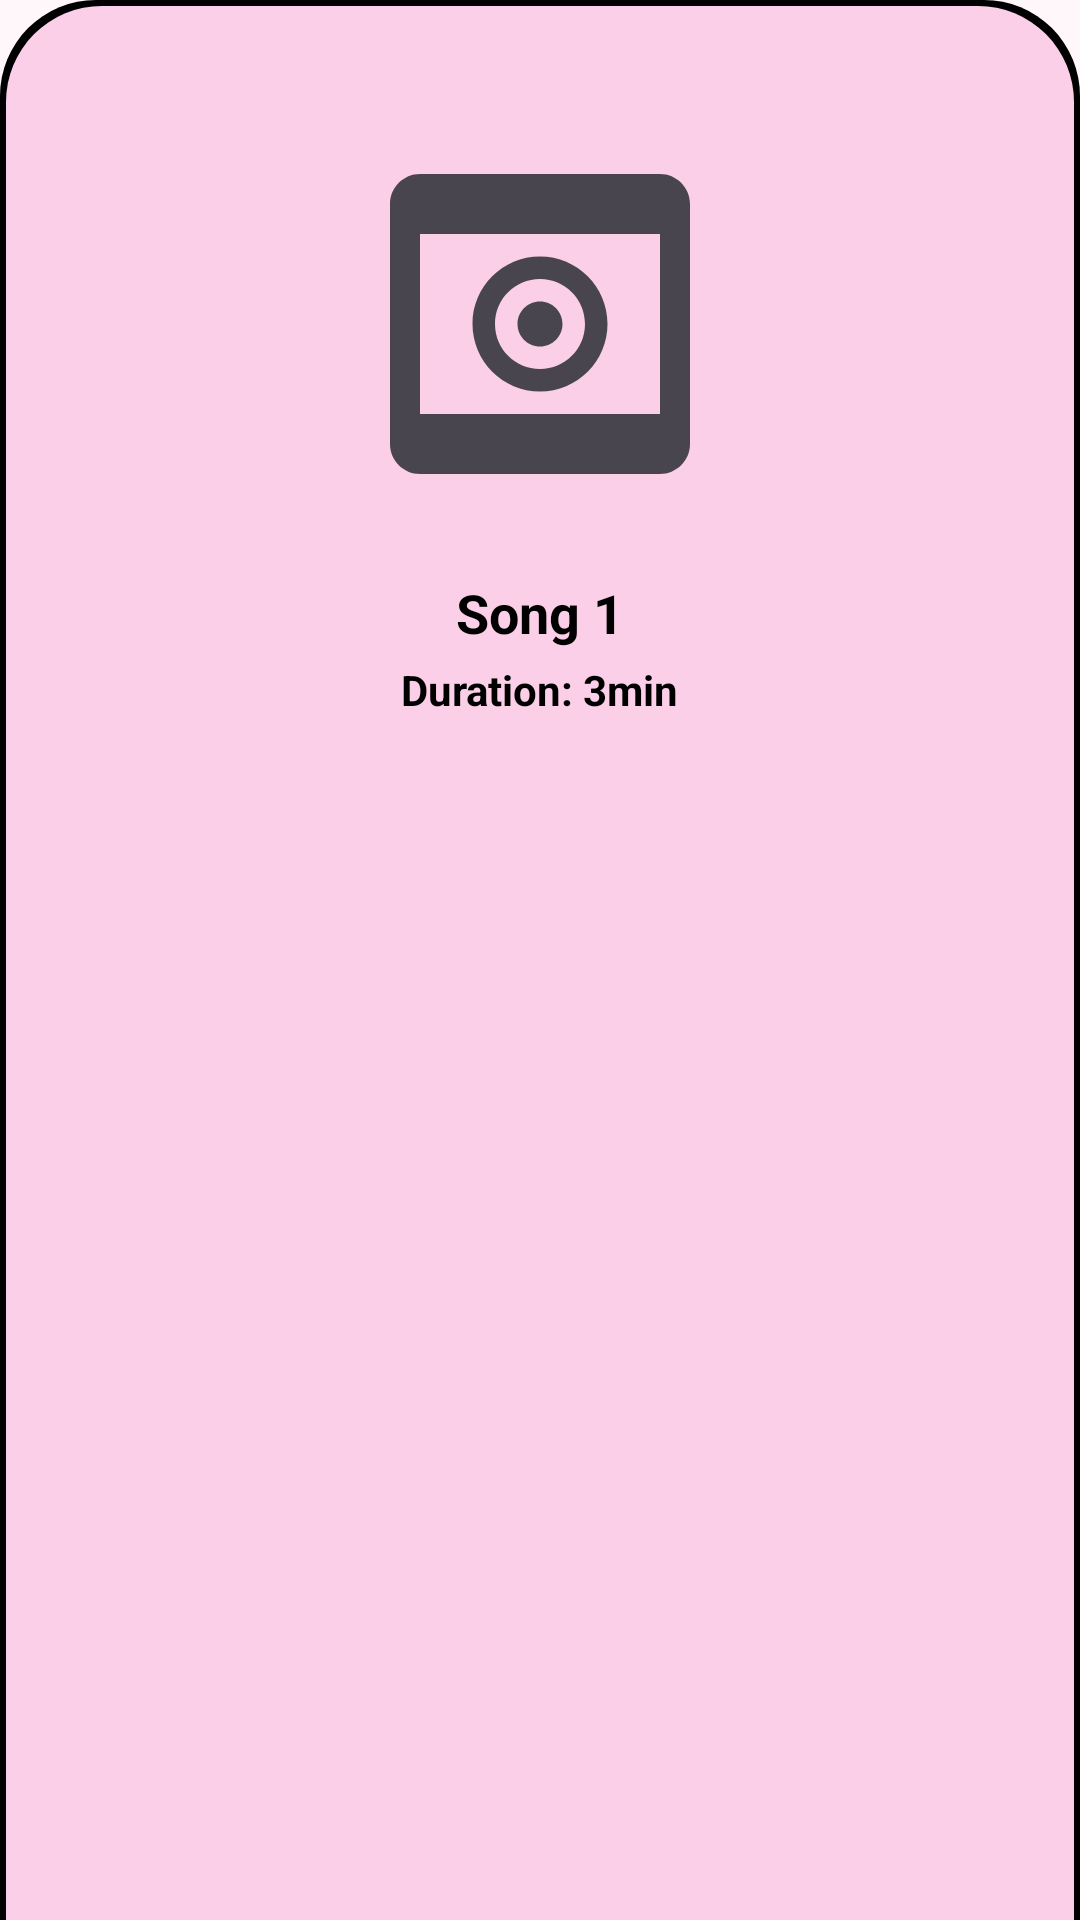

Layout XML and referenced resources for this Android screen:
<!-- AndroidManifest.xml: application theme Theme.MusicApp -->
<!-- res/layout/song_details_fragment_layout.xml -->
<?xml version="1.0" encoding="utf-8"?>
<RelativeLayout xmlns:android="http://schemas.android.com/apk/res/android"
    android:layout_width="match_parent"
    android:layout_height="match_parent"
    android:background="@drawable/background_curved_pink_card"
    android:padding="24dp">

    <ImageView
        android:id="@+id/album_art"
        android:layout_width="120dp"
        android:layout_height="120dp"
        android:layout_centerHorizontal="true"
        android:layout_marginTop="24dp"
        android:src="@drawable/ic_album_art_placeholder"
        android:contentDescription="@string/album_art"
        android:scaleType="centerCrop"/>

    <TextView
        android:id="@+id/song_title"
        android:layout_width="wrap_content"
        android:layout_height="wrap_content"
        android:layout_below="@id/album_art"
        android:layout_centerHorizontal="true"
        android:layout_marginTop="24dp"
        android:text="@string/song_1"
        android:textColor="@android:color/black"
        android:textSize="18sp"
        android:textStyle="bold" />

    <TextView
        android:id="@+id/song_duration"
        android:layout_width="wrap_content"
        android:layout_height="wrap_content"
        android:layout_below="@id/song_title"
        android:layout_centerHorizontal="true"
        android:layout_marginTop="4dp"
        android:text="@string/duration_3min"
        android:textStyle="bold"
        android:textColor="@android:color/black"
        android:textSize="14sp" />

</RelativeLayout>
<!-- resources referenced by this layout -->
<resources>
  <!-- drawable background_curved_pink_card (drawable) -->
  <?xml version="1.0" encoding="utf-8"?>
  <layer-list xmlns:android="http://schemas.android.com/apk/res/android">
  
      
      
      <item>
          <shape android:shape="rectangle">
              
              <solid android:color="#000" />
              
              <corners
                  android:topLeftRadius="32dp"
                  android:topRightRadius="32dp" />
          </shape>
      </item>
  
      
      
      
      <item android:top="2dp" android:left="2dp" android:right="2dp">
          <shape android:shape="rectangle">
              <solid android:color="@color/colorSurface" />
              
              <corners
                  android:topLeftRadius="32dp"
                  android:topRightRadius="32dp"
                  android:bottomLeftRadius="0dp"
                  android:bottomRightRadius="0dp" />
          </shape>
      </item>
  
  </layer-list>
  <!-- drawable ic_album_art_placeholder (drawable) -->
  <vector xmlns:android="http://schemas.android.com/apk/res/android"
      android:width="24dp"
      android:height="24dp"
      android:viewportWidth="24.0"
      android:viewportHeight="24.0"
      android:tint="?attr/colorControlNormal">
  
      <path
          android:fillColor="@android:color/white"
          android:pathData="M20,2H4C2.9,2 2,2.9 2,4v16c0,1.1 0.9,2 2,2h16c1.1,0 2,-0.9 2,-2V4C22,2.9 21.1,2 20,2zM20,18H4V6h16V18z"/>
  
      <path
          android:fillColor="@android:color/white"
          android:pathData="M12,15c-1.66,0 -3,-1.34 -3,-3s1.34,-3 3,-3 3,1.34 3,3 -1.34,3 -3,3zM12,7.5c-2.49,0 -4.5,2.01 -4.5,4.5s2.01,4.5 4.5,4.5 4.5,-2.01 4.5,-4.5 -2.01,-4.5 -4.5,-4.5zM12,10.5c0.83,0 1.5,0.67 1.5,1.5s-0.67,1.5 -1.5,1.5 -1.5,-0.67 -1.5,-1.5 0.67,-1.5 1.5,-1.5z"/>
  
  </vector>
  <string name="album_art">Album Art</string>
  <string name="duration_3min">Duration: 3min</string>
  <string name="song_1">Song 1</string>
  <style name="Theme.MusicApp" parent="Base.Theme.MusicApp" />
  <color name="colorSurface">#FBCFE8</color>
  <style name="Base.Theme.MusicApp" parent="Theme.Material3.DayNight.NoActionBar">
  
          
          <item name="colorPrimary">@color/color_primary_700</item>
          <item name="colorOnPrimary">@color/white</item>
  
          
          <item name="colorSurface">@color/color_background</item>
  
          
          <item name="android:windowBackground">@color/color_background</item>
          <item name="android:statusBarColor">@color/color_primary_900</item>
          <item name="android:navigationBarColor">@color/color_primary_200</item>
      </style>
  <color name="color_primary_700">#FF80B4</color>
  <color name="white">#FFFFFFFF</color>
  <color name="color_background">#FFF7F9</color>
  <color name="color_primary_900">#FF66A5</color>
  <color name="color_primary_200">#FFCCE1</color>
</resources>
